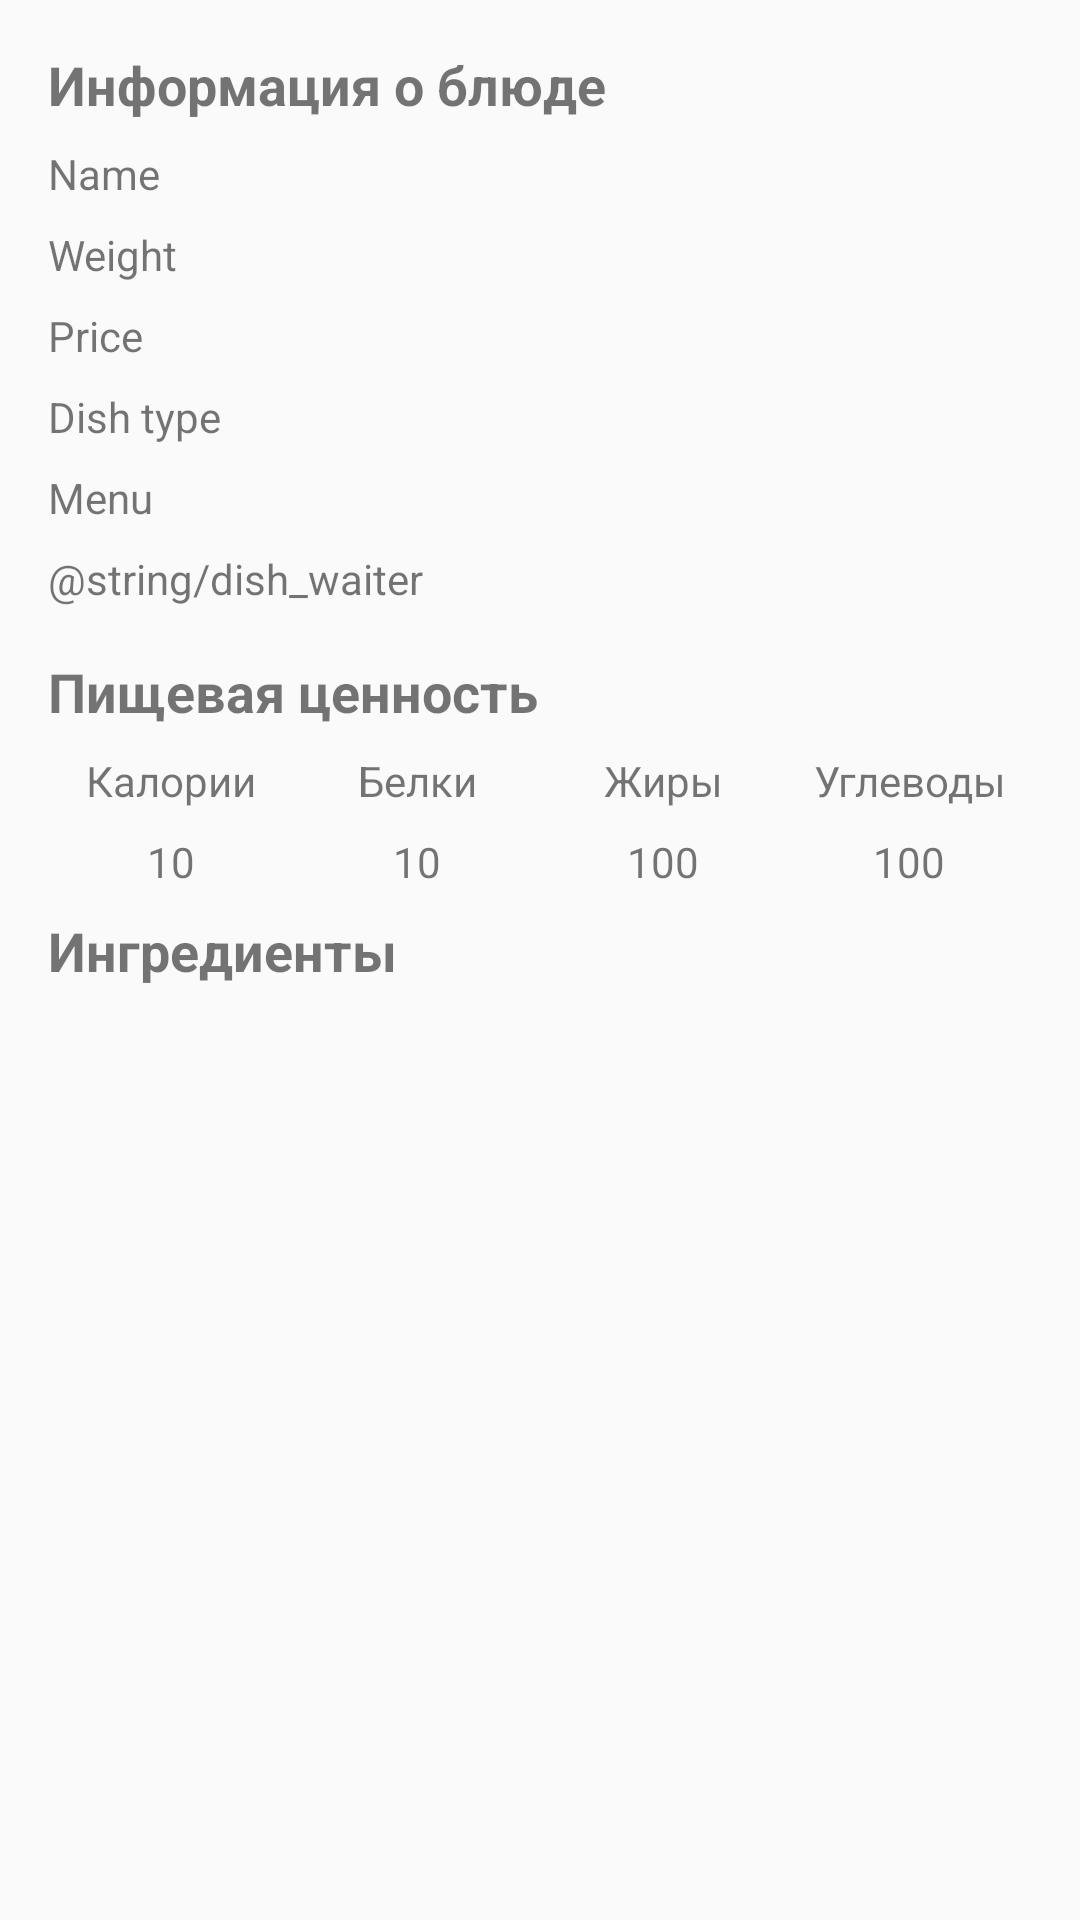

Write the Android layout XML for this screen, with the resource values it uses.
<!-- AndroidManifest.xml: application theme AppTheme -->
<!-- res/layout/activity_dish_info.xml -->
<?xml version="1.0" encoding="utf-8"?>
<LinearLayout xmlns:android="http://schemas.android.com/apk/res/android"
    xmlns:tools="http://schemas.android.com/tools"
    android:layout_width="match_parent"
    android:layout_height="match_parent"
    android:orientation="vertical"
    android:padding="16dp"
    tools:context=".nutritionist.DishInfoActivity">

    <TextView
        android:layout_width="wrap_content"
        android:layout_height="wrap_content"
        android:text="@string/dish_information_text"
        style="@style/Title"/>

    <TextView
        android:id="@+id/tv_name"
        style="@style/ItemMargins"
        android:layout_width="wrap_content"
        android:layout_height="wrap_content"
        android:text="Name" />

    <TextView
        android:id="@+id/tv_weight"
        style="@style/ItemMargins"
        android:layout_width="wrap_content"
        android:layout_height="wrap_content"
        android:text="Weight" />

    <TextView
        android:id="@+id/tv_price"
        style="@style/ItemMargins"
        android:layout_width="wrap_content"
        android:layout_height="wrap_content"
        android:text="Price" />

    <TextView
        android:id="@+id/tv_type"
        style="@style/ItemMargins"
        android:layout_width="wrap_content"
        android:layout_height="wrap_content"
        android:text="Dish type" />

    <TextView
        android:id="@+id/tv_menu"
        style="@style/ItemMargins"
        android:layout_width="wrap_content"
        android:layout_height="wrap_content"
        android:text="Menu" />

    <TextView
        android:id="@+id/tv_chef"
        style="@style/ItemMargins"
        android:layout_width="wrap_content"
        android:layout_height="wrap_content"
        android:text="@string/dish_waiter" />


    <TextView
        android:layout_width="wrap_content"
        android:layout_height="wrap_content"
        android:text="@string/dish_nutritional_value"
        android:layout_marginTop="8dp"
        style="@style/Title"/>

    <LinearLayout
        style="@style/ItemMargins"
        android:layout_width="match_parent"
        android:layout_height="wrap_content"
        android:orientation="horizontal">

        <TextView
            android:layout_width="0dp"
            android:layout_height="wrap_content"
            android:layout_weight="1"
            android:text="@string/dish_calories"
            android:textAlignment="center" />

        <TextView
            android:layout_width="0dp"
            android:layout_height="wrap_content"
            android:layout_weight="1"
            android:text="@string/dish_proteins"
            android:textAlignment="center" />

        <TextView
            android:layout_width="0dp"
            android:layout_height="wrap_content"
            android:layout_weight="1"
            android:text="@string/dish_fats"
            android:textAlignment="center" />

        <TextView
            android:layout_width="0dp"
            android:layout_height="wrap_content"
            android:layout_weight="1"
            android:text="@string/dish_carbohydrates"
            android:textAlignment="center" />

    </LinearLayout>

    <LinearLayout
        android:layout_width="match_parent"
        android:layout_height="wrap_content"
        android:orientation="horizontal"
        android:layout_marginBottom="8dp">

        <TextView
            android:id="@+id/tv_caries"
            android:layout_width="0dp"
            android:layout_height="wrap_content"
            android:layout_weight="1"
            android:text="10"
            android:textAlignment="center" />

        <TextView
            android:id="@+id/tv_proteins"
            android:layout_width="0dp"
            android:layout_height="wrap_content"
            android:layout_weight="1"
            android:text="10"
            android:textAlignment="center" />

        <TextView
            android:id="@+id/tv_fats"
            android:layout_width="0dp"
            android:layout_height="wrap_content"
            android:layout_weight="1"
            android:text="100"
            android:textAlignment="center" />

        <TextView
            android:id="@+id/tv_carbohydrates"
            android:layout_width="0dp"
            android:layout_height="wrap_content"
            android:layout_weight="1"
            android:text="100"
            android:textAlignment="center" />
    </LinearLayout>


    <TextView
        style="@style/Title"
        android:layout_width="wrap_content"
        android:layout_height="wrap_content"
        android:text="@string/dish_ingredients_text" />


    <android.support.v7.widget.RecyclerView
        android:id="@+id/rv_dishes_list_info"
        android:layout_width="match_parent"
        android:layout_height="wrap_content"/>

</LinearLayout>
<!-- resources referenced by this layout -->
<resources>
  <string name="dish_calories">Калории</string>
  <string name="dish_carbohydrates">Углеводы</string>
  <string name="dish_fats">Жиры</string>
  <string name="dish_information_text">Информация о блюде</string>
  <string name="dish_ingredients_text">Ингредиенты</string>
  <string name="dish_nutritional_value">Пищевая ценность</string>
  <string name="dish_proteins">Белки</string>
  <style name="ItemMargins">
          <item name="android:layout_marginBottom">8dp</item>
      </style>
  <style name="Title">
          <item name="android:textSize">18sp</item>
          <item name="android:textStyle">bold</item>
          <item name="android:layout_marginBottom">8dp</item>
      </style>
  <style name="AppTheme" parent="Theme.AppCompat.Light.DarkActionBar">
          
          <item name="colorPrimary">@color/colorPrimary</item>
          <item name="colorPrimaryDark">@color/colorPrimaryDark</item>
          <item name="colorAccent">@color/colorAccent</item>
      </style>
  <color name="colorPrimary">#3F51B5</color>
  <color name="colorPrimaryDark">#303F9F</color>
  <color name="colorAccent">#ff4d82</color>
</resources>
